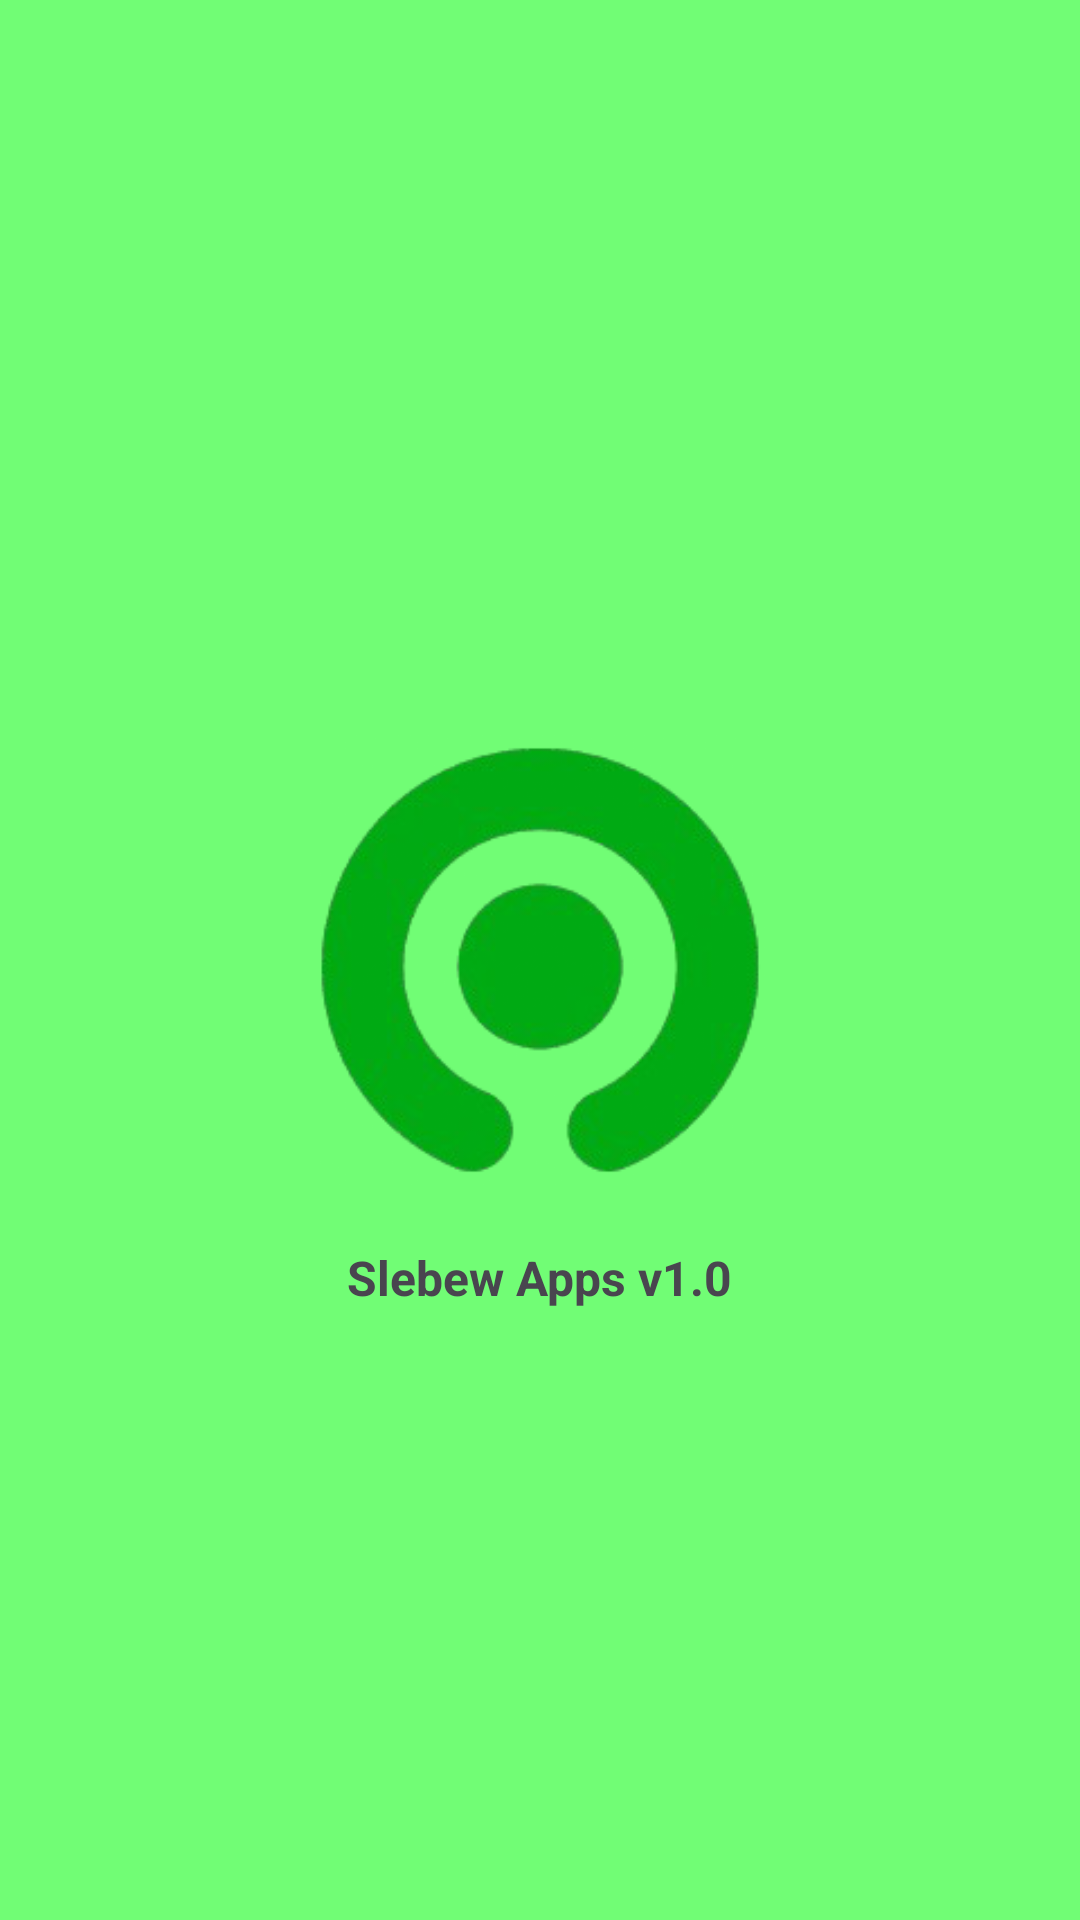

Here is an Android app screen rendered from its layout file. Give the layout XML and the strings, colors and styles it references.
<!-- AndroidManifest.xml: application theme Theme.Slebew_apps -->
<!-- res/layout/activity_splash_screen.xml -->
<?xml version="1.0" encoding="utf-8"?>
<RelativeLayout xmlns:android="http://schemas.android.com/apk/res/android"
    android:layout_width="match_parent"
    android:layout_height="match_parent"
    android:background="#71FD75">

    <ImageView
    android:id="@+id/logo"
    android:layout_width="150dp"
    android:layout_height="150dp"
    android:layout_centerInParent="true"
    android:src="@drawable/gojekremovebg" />

    <TextView
    android:layout_width="wrap_content"
    android:layout_height="wrap_content"
    android:layout_below="@id/logo"
    android:layout_centerHorizontal="true"
    android:layout_marginTop="20dp"
    android:text="Slebew Apps v1.0"
    android:textSize="16sp"
    android:textStyle="bold" />

</RelativeLayout>
<!-- resources referenced by this layout -->
<resources>
  <!-- drawable gojekremovebg: png bitmap (drawable, 45005 bytes) -->
  <style name="Theme.Slebew_apps" parent="Base.Theme.Slebew_apps" />
  <style name="Base.Theme.Slebew_apps" parent="Theme.Material3.DayNight.NoActionBar">
          
          
      </style>
</resources>
